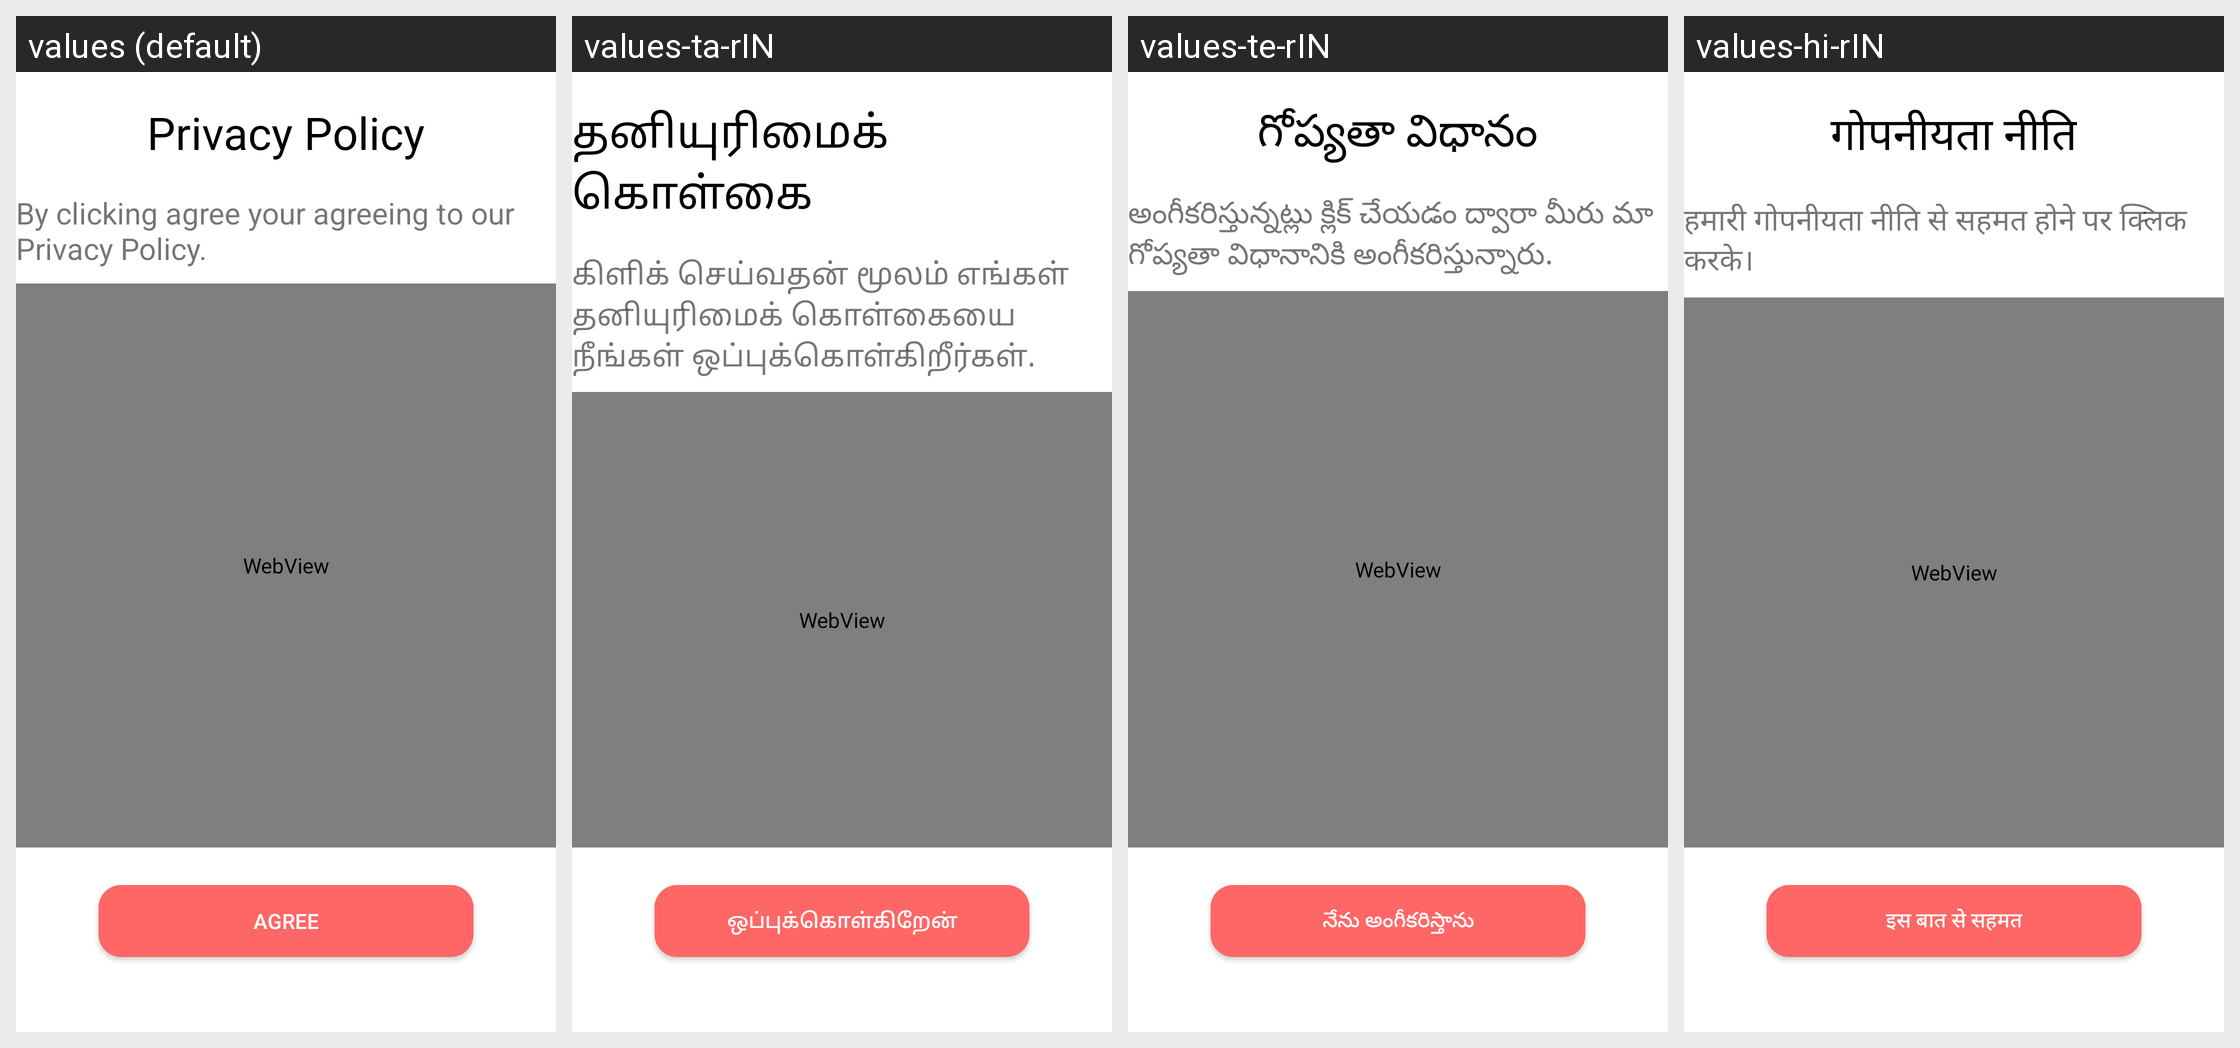

Here is an Android app screen in its default locale and in the app's own translations. Write out the translated-string differences for the strings that appear on this screen.
Android screen res/layout/activity_privacy.xml rendered under 4 locales, left to right: values (default), values-ta-rIN, values-te-rIN, values-hi-rIN. Device: Nexus 5 (rendered at 1080×1920; each locale shown at half size, 540×960, under a caption strip naming it); theme Theme.Messenger.
Strings drawn on this screen, with the default value and each locale's value (text and hints the layout hard-codes, and strings that could not be matched under every locale, appear in the picture but are not listed):

privacy_policy
  values: Privacy Policy
  values-ta-rIN: தனியுரிமைக் கொள்கை
  values-te-rIN: గోప్యతా విధానం
  values-hi-rIN: गोपनीयता नीति

by_clicking_agree_your_agreeing_to_our_privacy_policy
  values: By clicking agree your agreeing to our Privacy Policy.
  values-ta-rIN: கிளிக் செய்வதன் மூலம் எங்கள் தனியுரிமைக் கொள்கையை நீங்கள் ஒப்புக்கொள்கிறீர்கள்.
  values-te-rIN: అంగీకరిస్తున్నట్లు క్లిక్ చేయడం ద్వారా మీరు మా గోప్యతా విధానానికి అంగీకరిస్తున్నారు.
  values-hi-rIN: हमारी गोपनीयता नीति से सहमत होने पर क्लिक करके।

agree
  values: AGREE
  values-ta-rIN: ஒப்புக்கொள்கிறேன்
  values-te-rIN: నేను అంగీకరిస్తాను
  values-hi-rIN: इस बात से सहमत
